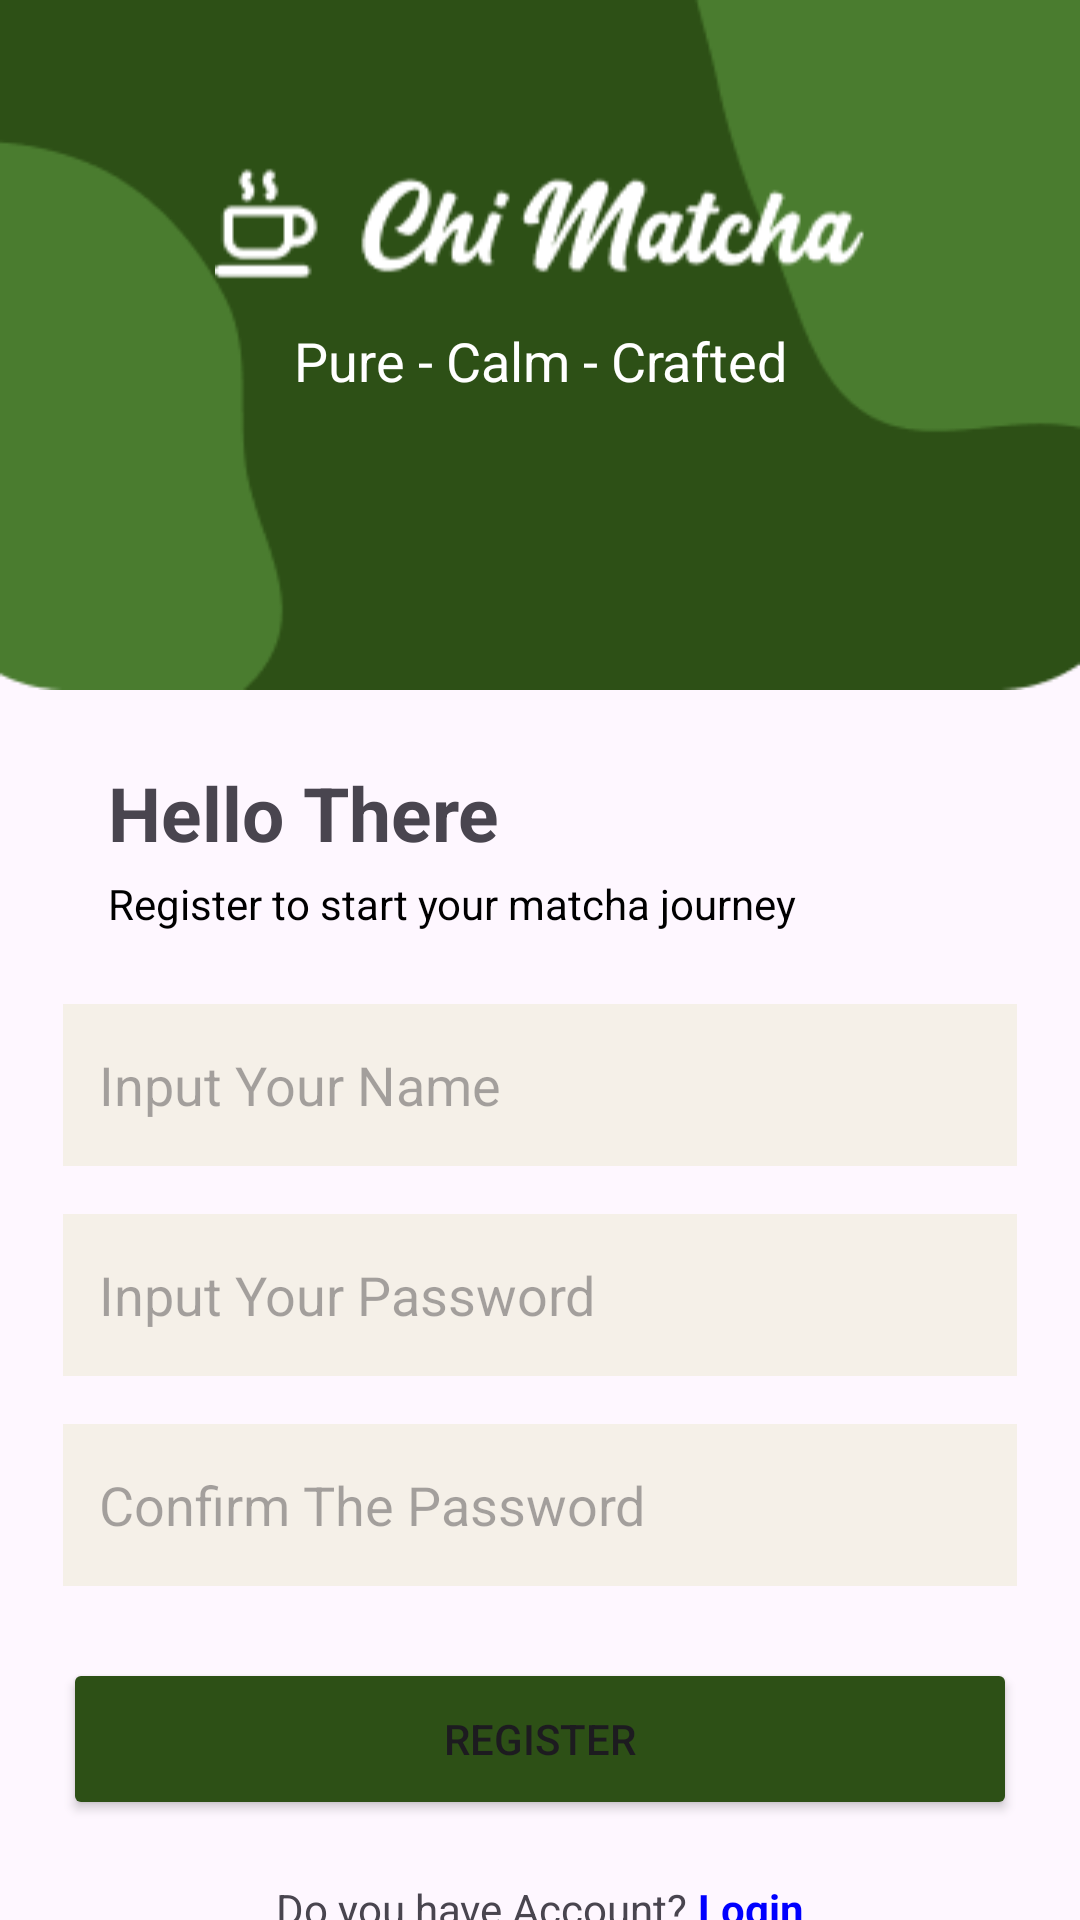

This screen was rendered from an Android layout file. Write that file and the resources it references.
<!-- AndroidManifest.xml: application theme Theme.ChiMatchaVersiJava -->
<!-- res/layout/activity_register.xml -->
<?xml version="1.0" encoding="utf-8"?>
<androidx.constraintlayout.widget.ConstraintLayout xmlns:android="http://schemas.android.com/apk/res/android"
    xmlns:app="http://schemas.android.com/apk/res-auto"
    xmlns:tools="http://schemas.android.com/tools"
    android:id="@+id/main"
    android:layout_width="match_parent"
    android:layout_height="match_parent"
    tools:context=".RegisterActivity">

    <ImageView
        android:id="@+id/bgHeader"
        android:layout_width="match_parent"
        android:layout_height="230dp"
        android:src="@drawable/bgnavbar"
        android:scaleType="fitXY"
        app:layout_constraintStart_toStartOf="parent"
        app:layout_constraintEnd_toEndOf="parent"
        app:layout_constraintTop_toTopOf="parent"/>

    <ImageView
        android:id="@+id/logo"
        android:layout_width="wrap_content"
        android:layout_height="50dp"
        android:layout_marginTop="50dp"
        android:src="@drawable/logo"
        app:layout_constraintTop_toTopOf="parent"
        app:layout_constraintStart_toStartOf="parent"
        app:layout_constraintEnd_toEndOf="parent" />

    <TextView
        android:id="@+id/tvSlogan"
        android:layout_width="wrap_content"
        android:layout_height="wrap_content"
        android:layout_marginTop="8dp"
        android:text="Pure - Calm - Crafted"
        android:textAlignment="center"
        android:textColor="@color/white"
        android:textSize="18sp"
        app:layout_constraintTop_toBottomOf="@+id/logo"
        app:layout_constraintStart_toStartOf="parent"
        app:layout_constraintEnd_toEndOf="parent" />

    <TextView
        android:id="@+id/textView2"
        android:layout_width="wrap_content"
        android:layout_height="wrap_content"
        android:text="Hello There"
        android:textSize="25sp"
        android:textStyle="bold"
        android:layout_marginTop="24dp"
        android:layout_marginStart="36dp"
        app:layout_constraintStart_toStartOf="parent"
        app:layout_constraintTop_toBottomOf="@id/bgHeader" />

    <TextView
        android:id="@+id/subSentenceTitle"
        android:layout_width="wrap_content"
        android:layout_height="wrap_content"
        android:layout_marginTop="4dp"
        android:layout_marginStart="36dp"
        android:text="Register to start your matcha journey"
        android:textColor="@color/black"
        android:textSize="14sp"
        app:layout_constraintStart_toStartOf="parent"
        app:layout_constraintTop_toBottomOf="@id/textView2" />

    <EditText
        android:id="@+id/nameText"
        android:layout_width="318dp"
        android:layout_height="54dp"
        android:layout_marginTop="24dp"
        android:ems="10"
        android:hint="Input Your Name"
        android:background="@color/bg_EditText"
        android:inputType="text"
        android:padding="12dp"
        app:layout_constraintEnd_toEndOf="parent"
        app:layout_constraintStart_toStartOf="parent"
        app:layout_constraintTop_toBottomOf="@+id/subSentenceTitle" />

    <EditText
        android:id="@+id/passwordText"
        android:layout_width="318dp"
        android:layout_height="54dp"
        android:layout_marginTop="16dp"
        android:background="@color/bg_EditText"
        android:padding="12dp"
        android:ems="10"
        android:hint="Input Your Password"
        android:inputType="textPassword"
        app:layout_constraintEnd_toEndOf="parent"
        app:layout_constraintStart_toStartOf="parent"
        app:layout_constraintTop_toBottomOf="@+id/nameText" />

    <EditText
        android:id="@+id/confrimPassword"
        android:layout_width="318dp"
        android:layout_height="54dp"
        android:layout_marginTop="16dp"
        android:background="@color/bg_EditText"
        android:padding="12dp"
        android:ems="10"
        android:hint="Confirm The Password"
        android:inputType="textPassword"
        app:layout_constraintEnd_toEndOf="parent"
        app:layout_constraintStart_toStartOf="parent"
        app:layout_constraintTop_toBottomOf="@+id/passwordText" />

    <TextView
        android:id="@+id/textView3"
        android:layout_width="wrap_content"
        android:layout_height="wrap_content"
        android:layout_marginTop="20dp"
        android:text="Do you have Account? "
        app:layout_constraintEnd_toStartOf="@+id/toLogin"
        app:layout_constraintHorizontal_chainStyle="packed"
        app:layout_constraintStart_toStartOf="parent"
        app:layout_constraintTop_toBottomOf="@+id/btnRegister2" />

    <TextView
        android:id="@+id/toLogin"
        android:layout_width="wrap_content"
        android:layout_height="wrap_content"
        android:layout_marginTop="20dp"
        android:text="Login"
        android:textColor="@color/blue"
        android:textStyle="bold"
        app:layout_constraintEnd_toEndOf="parent"
        app:layout_constraintStart_toEndOf="@+id/textView3"
        app:layout_constraintTop_toBottomOf="@+id/btnRegister2" />

    <Button
        android:id="@+id/btnRegister2"
        android:layout_width="318dp"
        android:layout_height="54dp"
        android:layout_marginTop="24dp"
        android:text="REGISTER"
        android:backgroundTint="@color/matcha_deep"
        app:layout_constraintEnd_toEndOf="parent"
        app:layout_constraintStart_toStartOf="parent"
        app:layout_constraintTop_toBottomOf="@+id/confrimPassword" />

</androidx.constraintlayout.widget.ConstraintLayout>
<!-- resources referenced by this layout -->
<resources>
  <color name="bg_EditText">#F5F0E8</color>
  <color name="black">#FF000000</color>
  <color name="blue">#0000FF</color>
  <color name="matcha_deep">#2D5016</color>
  <color name="white">#FFFFFFFF</color>
  <!-- drawable bgnavbar: png bitmap (drawable, 3531 bytes) -->
  <!-- drawable logo: png bitmap (drawable, 2873 bytes) -->
  <style name="Theme.ChiMatchaVersiJava" parent="Base.Theme.ChiMatchaVersiJava" />
  <style name="Base.Theme.ChiMatchaVersiJava" parent="Theme.Material3.DayNight.NoActionBar">
          
          
      </style>
</resources>
